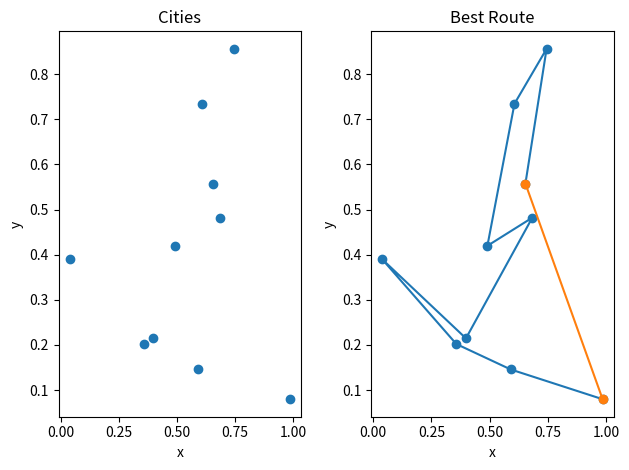

Python code for this plot:
import numpy as np
import matplotlib.pyplot as plt

# Define fitness function
def fitness(solution, distances):
    total_distance = 0
    for i in range(len(solution)-1):
        total_distance += distances[solution[i], solution[i+1]]
    return 1 / total_distance

# Define crossover function
def crossover(parent1, parent2):
    # Choose random crossover points
    point1 = np.random.randint(0, len(parent1))
    point2 = np.random.randint(point1, len(parent1))

    # Create child
    child = [-1] * len(parent1)
    child[point1:point2+1] = parent1[point1:point2+1]
    remaining = [gene for gene in parent2 if gene not in child]
    child[:point1] = remaining[:point1]
    child[point2+1:] = remaining[point1:]

    return child

# Define mutation function
def mutate(solution):
    # Swap two random cities
    idx1, idx2 = np.random.choice(len(solution), 2, replace=False)
    solution[idx1], solution[idx2] = solution[idx2], solution[idx1]

    return solution

# Define genetic algorithm function
def genetic_algorithm(distances, population_size=100, generations=1000):
    num_cities = distances.shape[0]
    population = [list(np.random.permutation(num_cities)) for _ in range(population_size)]

    best_fitnesses = []
    best_solutions = []

    for generation in range(generations):
        # Evaluate fitness of population
        fitness_values = [fitness(solution, distances) for solution in population]

        # Select parents for mating
        parent_indices = np.random.choice(population_size, size=population_size, replace=True, p=fitness_values/np.sum(fitness_values))
        parents = [population[i] for i in parent_indices]

        # Create next generation through crossover and mutation
        new_population = []
        for i in range(0, population_size, 2):
            child1 = crossover(parents[i], parents[i+1])
            child2 = crossover(parents[i+1], parents[i])
            new_population.append(mutate(child1))
            new_population.append(mutate(child2))

        population = new_population

        # Store best solution and fitness
        best_solution = max(population, key=lambda solution: fitness(solution, distances))
        best_fitness = fitness(best_solution, distances)
        best_fitnesses.append(best_fitness)
        best_solutions.append(best_solution)

    # Find best solution
    best_solution = max(population, key=lambda solution: fitness(solution, distances))
    best_fitness = fitness(best_solution, distances)

    return best_solution, best_fitness, best_solutions, best_fitnesses

# Generate random distances between cities
num_cities = 10
cities = np.random.rand(num_cities, 2)
distances = np.zeros((num_cities, num_cities))
for i in range(num_cities):
    for j in range(i, num_cities):
        distance = np.linalg.norm(cities[i] - cities[j])
        distances[i, j] = distance
        distances[j, i] = distance

# Run genetic algorithm
best_solution, best_fitness, best_solutions, best_fitnesses = genetic_algorithm(distances, population_size=100, generations=1000)


# Plot the cities
plt.subplot(1, 2, 1)
plt.plot(cities[:, 0], cities[:, 1], 'o')
plt.xlabel('x')
plt.ylabel('y')
plt.title('Cities')

# Plot the best path
plt.subplot(1, 2, 2)
best_route = np.array([cities[i] for i in best_solution])
plt.plot(best_route[:, 0], best_route[:, 1], 'o-')
plt.plot([best_route[-1, 0], best_route[0, 0]], [best_route[-1, 1], best_route[0, 1]], 'o-')
plt.xlabel('x')
plt.ylabel('y')
plt.title('Best Route')

plt.tight_layout()
plt.show()